Run: headless pygame with SDL's dummy video driver; simulated clock (each Clock.tick advances the game by its frame time, no real sleeping); random seed 0; keys injected as events and as key.get_pressed() state; no mouse input.
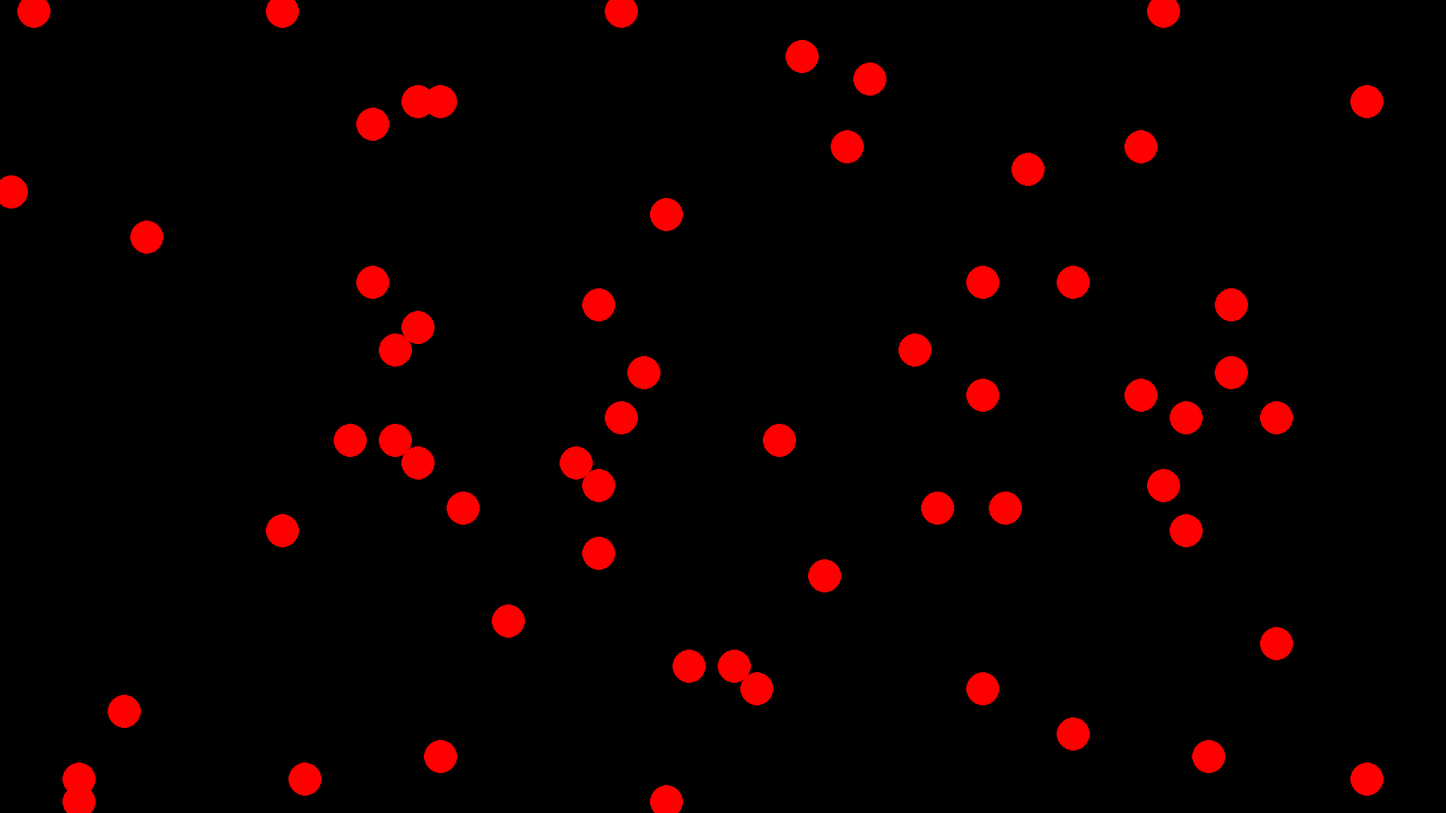
Frame 1 of 4 · flips 1–60 · no input
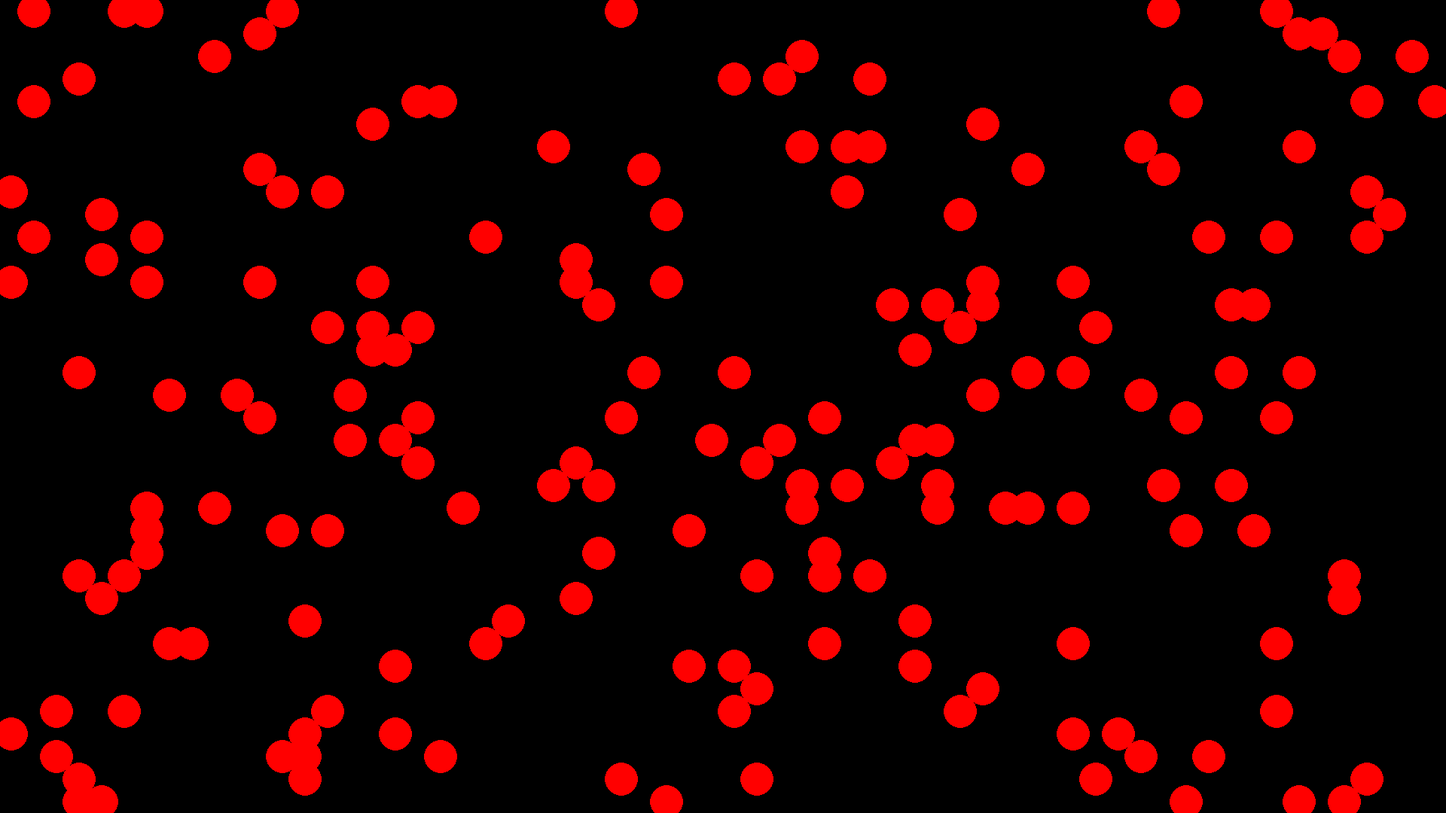
Frame 2 of 4 · flips 61–180 · tapped SPACE, RETURN · held RIGHT (→), D
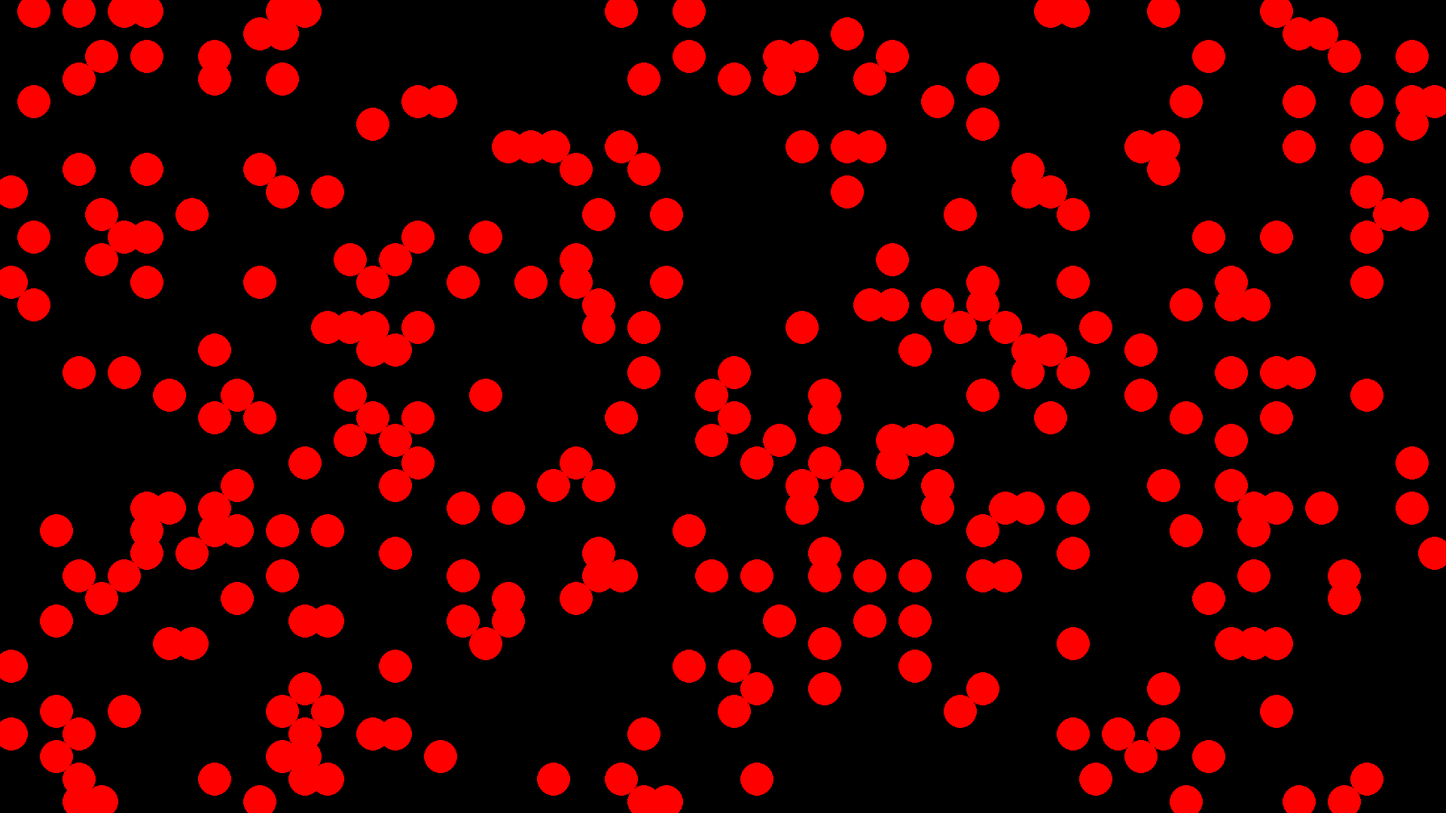
Frame 3 of 4 · flips 181–300 · held DOWN (↓), S
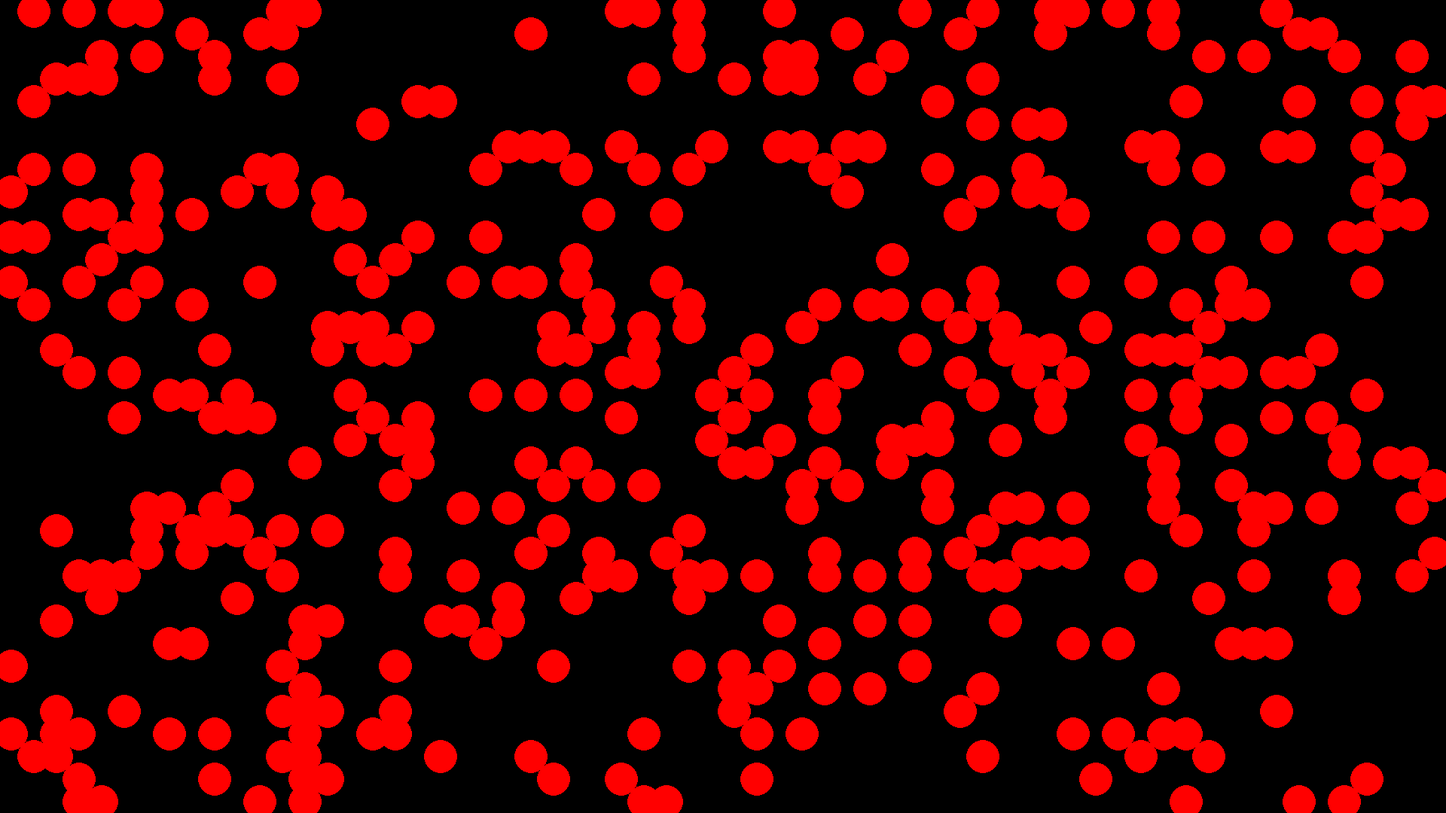
Frame 4 of 4 · flips 301–420 · held LEFT (←), A, UP (↑), W

The pygame program that drew these frames:

from random import shuffle

import pygame

pygame.init()

size = width, height = 1920, 1080
screen = pygame.display.set_mode(size)

points = [(i * 30 + 15, j * 30 + 15) for i in range(round(width / 30)) for j in range(round(height / 30))]

while True:
    for c in [0xff0000, 0xff7f00, 0xffff00, 0x00ff00, 0x00ffff, 0x0000ff, 0xff00ff]:
        shuffle(points)
        for i in points:
            for event in pygame.event.get():
                if event.type == pygame.QUIT:
                    pygame.quit()
                    quit()
                elif event.type == pygame.KEYDOWN and event.key == pygame.K_q:
                    pygame.quit()
                    quit()

            # pygame.draw.circle(screen, c, i, randint(14, 22))
            pygame.draw.circle(screen, c, i, 22)
            pygame.display.update()
